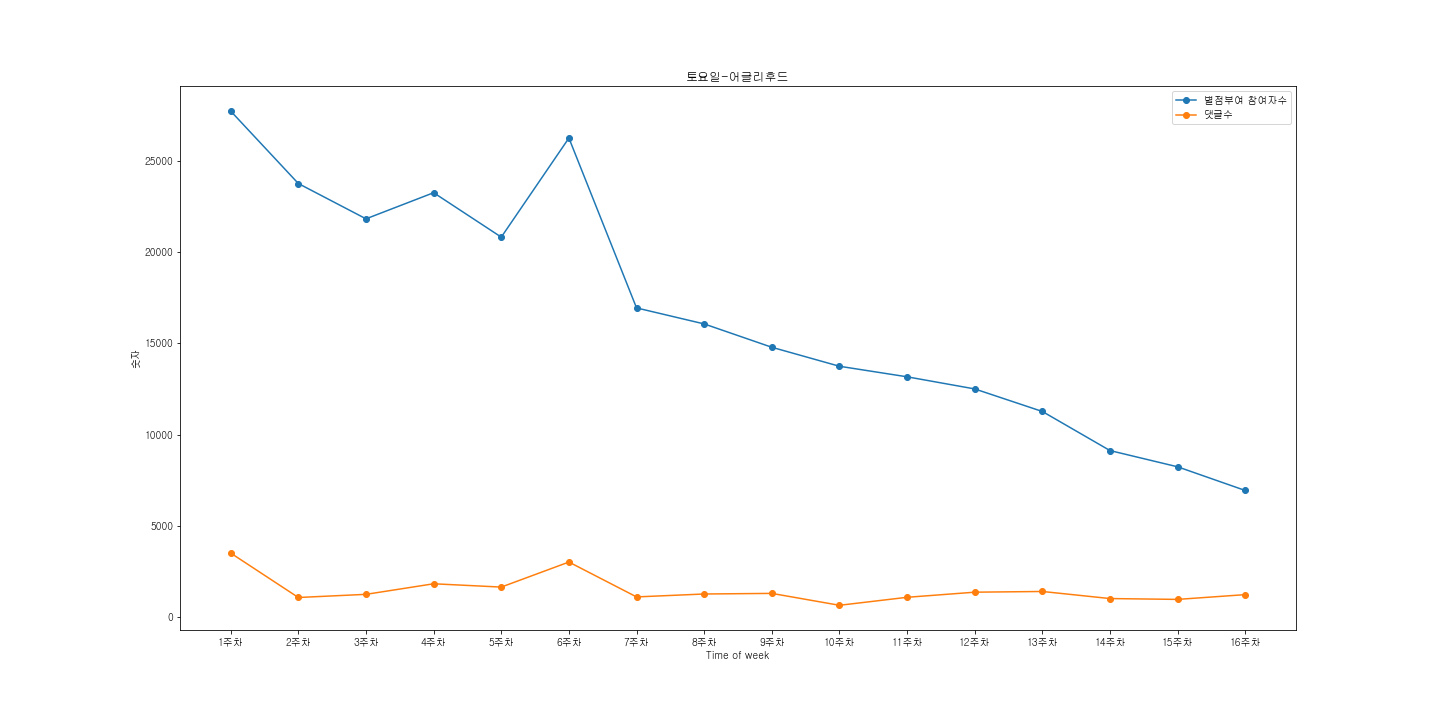

Data behind this chart, as committed beside it:
참여자수, 댓글수, 댓글
6939, 1232, '작가님 2기 진지하다면서요 어그로였어요? ㅡㅡ', 'n만년 만에 맛보는…
8237, 971, '파랑머리는 한것도 없으면서 왜 화를내냐', '마사 너는 이갈면 안돼지.…
9127, 1017, '책넘기는 소리 50데시벨ㅋㅋㅋㅋㅋㅋㅋㅋㅋ백화점 정도 소음이래 미친거 아…
11269, 1405, '뭐야 저 추기경 눈 너무초롱초롱하잖아...불길해...', '1. 엘사가…
12505, 1366, '먹었다간 체하게 생겨갖고 뭘 먹어', '이게 파일 절반이 날아간 양이라…
13169, 1086, '저번화 저저번화 댓글부터 센이 예전 군복을 입으면 크리스가 공격하는 거…
13747, 648, '크리스 쌓인거 한번에 풀었네 환각속에서ㅋㅋㅋㅋㅋ', '아니 근데 진짜 …
14788, 1300, '한나 졸라 상큼하게 떠나네ㅋㅋㅋㅋㅋㅋㅋㅋㅋㅋㅋㅋㅋㅋ', '오케이할때 뒷…
16067, 1267, '다들 비장한데 추기경 혼자만 화보찍네..', '엘사 이제 어글리후드가 …
16944, 1107, '찾지말라고 하면 찾을것이요 죽었다고 말하면 죽지않았을것이니 이것이 바로…
26254, 3018, '액션물?에서 주인공이 간식분배 역할을 맡아도 전혀 위화감없는 웹툰은 어…
20824, 1646, '앞부분만 보면 추기경이 아빠 꼬시는줄', '저 힘이 성수먹어서 비롯된 …
23258, 1827, 'ㅋㅋ작가님의 말ㅋㅋㅋ 파일을 날려먹으셨군요ㅋㅋㅋㅋ', '엘사가 나무 못…
21827, 1248, '주인공은 대체 하는게 뭐지', '센이 죽을뻔했을때 잃었던 신체부위를 기…
23761, 1075, '염동력쓰는 외계인이랑 화염쓰는 애랑 네임리스들 엘사한테 붙을 각..',…
27730, 3508, '그냥 걸어왔을 뿐인데 왜 1도 눈치를 못채니ㅋㅋㅋㅋㅋㅋㅋ 저 알바생은 …
